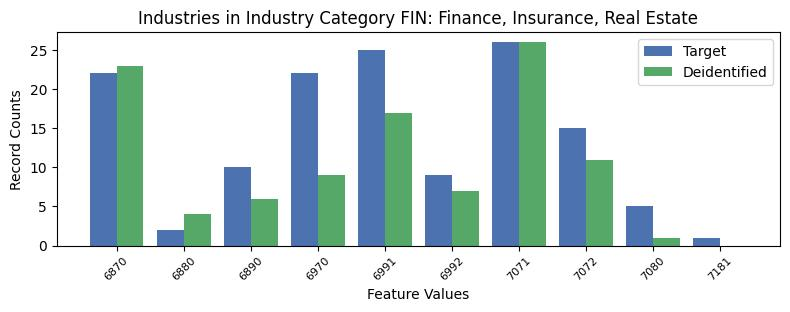

Source data for this figure (header and first rows):
, INDP, count_target, count_deidentified
3, 6870, 22, 23.0
8, 6880, 2, 4.0
5, 6890, 10, 6.0
6, 6970, 22, 9.0
2, 6991, 25, 17.0
1, 6992, 9, 7.0
0, 7071, 26, 26.0
7, 7072, 15, 11.0
4, 7080, 5, 1.0
9, 7181, 1, 0.0
